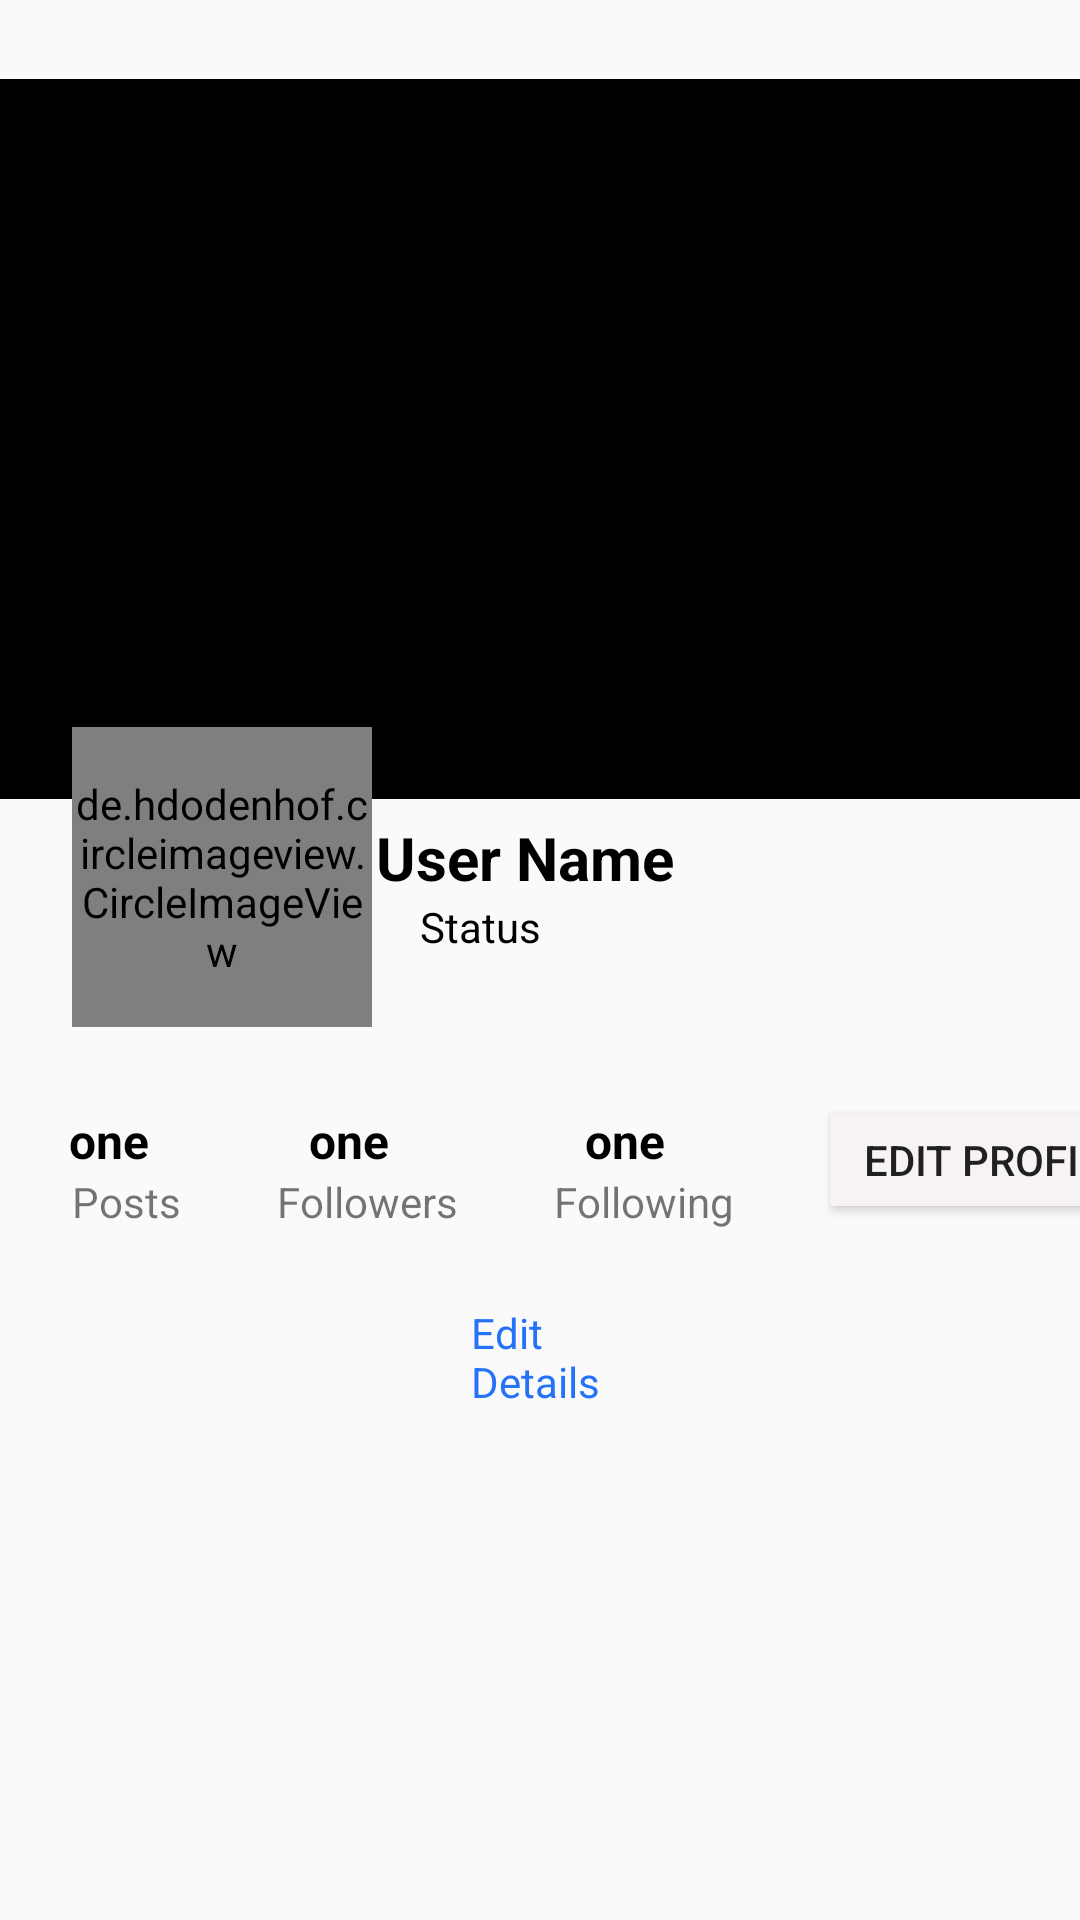

Here is an Android app screen rendered from its layout file. Give the layout XML and the strings, colors and styles it references.
<!-- AndroidManifest.xml: application theme AppTheme -->
<!-- res/layout/profile_resource_file.xml -->
<?xml version="1.0" encoding="utf-8"?>
<android.support.constraint.ConstraintLayout xmlns:android="http://schemas.android.com/apk/res/android"
    xmlns:app="http://schemas.android.com/apk/res-auto"
    xmlns:tools="http://schemas.android.com/tools"
    android:id="@+id/profile_fragment_container"
    android:layout_width="match_parent"
    android:layout_height="match_parent">

    <android.support.constraint.ConstraintLayout
        android:id="@+id/constraintLayout"
        android:layout_width="match_parent"
        android:layout_height="465dp"
        android:layout_marginBottom="267dp"
        app:layout_constraintBottom_toBottomOf="parent"
        app:layout_constraintEnd_toEndOf="parent"
        app:layout_constraintHorizontal_bias="0.0"
        app:layout_constraintStart_toStartOf="parent"
        app:layout_constraintTop_toTopOf="parent"
        app:layout_constraintVertical_bias="0.464">

        <ImageView
            android:id="@+id/cover_image"
            android:layout_width="match_parent"
            android:layout_height="240dp"
            android:layout_marginBottom="8dp"
            android:fitsSystemWindows="true"
            android:scaleType="fitXY"
            app:layout_constraintBottom_toBottomOf="parent"
            app:layout_constraintEnd_toEndOf="parent"
            app:layout_constraintHorizontal_bias="0.0"
            app:layout_constraintStart_toStartOf="parent"
            app:layout_constraintTop_toTopOf="parent"
            app:layout_constraintVertical_bias="0.317"
            app:srcCompat="@android:color/background_dark" />

        <de.hdodenhof.circleimageview.CircleImageView
            android:id="@+id/profile_image"
            android:layout_width="100dp"
            android:layout_height="100dp"
            android:layout_marginBottom="8dp"
            android:layout_marginEnd="8dp"
            android:layout_marginStart="24dp"
            android:layout_marginTop="8dp"
            android:src="@drawable/user_profile"
            app:layout_constraintBottom_toBottomOf="parent"
            app:layout_constraintEnd_toEndOf="parent"
            app:layout_constraintHorizontal_bias="0.0"
            app:layout_constraintStart_toStartOf="parent"
            app:layout_constraintTop_toTopOf="parent"
            app:layout_constraintVertical_bias="0.793" />

        <ImageView
            android:id="@+id/cover_edit_image"
            android:layout_width="wrap_content"
            android:layout_height="wrap_content"
            android:layout_marginBottom="8dp"
            android:layout_marginEnd="8dp"
            android:layout_marginStart="8dp"
            android:layout_marginTop="8dp"
            android:src="@drawable/ic_camera_alt_white_24dp"
            app:layout_constraintBottom_toBottomOf="parent"
            app:layout_constraintEnd_toEndOf="parent"
            app:layout_constraintHorizontal_bias="1.0"
            app:layout_constraintStart_toStartOf="parent"
            app:layout_constraintTop_toTopOf="parent"
            app:layout_constraintVertical_bias="0.64" />

        <TextView
            android:id="@+id/profile_user_first_name"
            android:layout_width="wrap_content"
            android:layout_height="wrap_content"
            android:layout_marginStart="125dp"
            android:layout_marginTop="8dp"
            android:text="User "
            android:textAlignment="viewStart"
            android:textColor="@android:color/background_dark"
            android:textSize="20sp"
            android:textStyle="bold"
            app:layout_constraintBottom_toTopOf="@+id/profile_status"
            app:layout_constraintEnd_toStartOf="@+id/profile_user_last_name"
            app:layout_constraintStart_toStartOf="parent"
            app:layout_constraintTop_toBottomOf="@+id/cover_image" />

        <TextView
            android:id="@+id/profile_status"
            android:layout_width="231dp"
            android:layout_height="40dp"
            android:layout_marginBottom="28dp"
            android:layout_marginEnd="13dp"
            android:layout_marginStart="140dp"
            android:text="Status"
            android:textAlignment="viewStart"
            android:textColor="@android:color/background_dark"
            app:layout_constraintBottom_toTopOf="@+id/following_quantity"
            app:layout_constraintEnd_toEndOf="parent"
            app:layout_constraintHorizontal_bias="0.0"
            app:layout_constraintStart_toStartOf="parent"
            app:layout_constraintTop_toBottomOf="@+id/profile_user_first_name" />

        <TextView
            android:id="@+id/posts_text"
            android:layout_width="wrap_content"
            android:layout_height="wrap_content"
            android:layout_marginBottom="14dp"
            android:layout_marginEnd="16dp"
            android:layout_marginStart="24dp"
            android:text="Posts"
            app:layout_constraintBottom_toBottomOf="parent"
            app:layout_constraintEnd_toStartOf="@+id/followers_text"
            app:layout_constraintStart_toStartOf="parent"
            app:layout_constraintTop_toBottomOf="@+id/posts_quantity"
            app:layout_constraintVertical_bias="1.0" />

        <TextView
            android:id="@+id/followers_text"
            android:layout_width="wrap_content"
            android:layout_height="wrap_content"
            android:layout_marginBottom="16dp"
            android:layout_marginEnd="16dp"
            android:layout_marginStart="16dp"
            android:text="Followers"
            app:layout_constraintBottom_toBottomOf="parent"
            app:layout_constraintEnd_toStartOf="@+id/following_text"
            app:layout_constraintStart_toEndOf="@+id/posts_text"
            app:layout_constraintTop_toBottomOf="@+id/followers_quantity" />

        <TextView
            android:id="@+id/following_text"
            android:layout_width="wrap_content"
            android:layout_height="wrap_content"
            android:layout_marginBottom="15dp"
            android:layout_marginEnd="16dp"
            android:layout_marginStart="16dp"
            android:text="Following"
            app:layout_constraintBottom_toBottomOf="parent"
            app:layout_constraintEnd_toStartOf="@+id/edit_profile_button"
            app:layout_constraintStart_toEndOf="@+id/followers_text"
            app:layout_constraintTop_toBottomOf="@+id/following_quantity" />

        <TextView
            android:id="@+id/posts_quantity"
            android:layout_width="50dp"
            android:layout_height="wrap_content"
            android:layout_marginEnd="8dp"
            android:layout_marginStart="14dp"
            android:layout_marginTop="28dp"
            android:text="one"
            android:textAlignment="center"
            android:textColor="@android:color/background_dark"
            android:textSize="16sp"
            android:textStyle="bold"
            app:layout_constraintBottom_toTopOf="@+id/posts_text"
            app:layout_constraintEnd_toStartOf="@+id/followers_quantity"
            app:layout_constraintStart_toStartOf="parent"
            app:layout_constraintTop_toBottomOf="@+id/profile_image" />

        <TextView
            android:id="@+id/followers_quantity"
            android:layout_width="50dp"
            android:layout_height="wrap_content"
            android:layout_marginEnd="16dp"
            android:layout_marginStart="22dp"
            android:layout_marginTop="30dp"
            android:text="one"
            android:textAlignment="center"
            android:textColor="@android:color/background_dark"
            android:textSize="16sp"
            android:textStyle="bold"
            app:layout_constraintBottom_toTopOf="@+id/followers_text"
            app:layout_constraintEnd_toStartOf="@+id/following_quantity"
            app:layout_constraintStart_toEndOf="@+id/posts_quantity"
            app:layout_constraintTop_toBottomOf="@+id/profile_image" />

        <TextView
            android:id="@+id/following_quantity"
            android:layout_width="50dp"
            android:layout_height="wrap_content"
            android:layout_marginEnd="46dp"
            android:layout_marginStart="26dp"
            android:layout_marginTop="2dp"
            android:text="one"
            android:textAlignment="center"
            android:textColor="@android:color/background_dark"
            android:textSize="16sp"
            android:textStyle="bold"
            app:layout_constraintBottom_toTopOf="@+id/following_text"
            app:layout_constraintEnd_toStartOf="@+id/edit_profile_button"
            app:layout_constraintStart_toEndOf="@+id/followers_quantity"
            app:layout_constraintTop_toBottomOf="@+id/profile_status" />

        <Button
            android:id="@+id/edit_profile_button"
            android:layout_width="110dp"
            android:layout_height="31dp"
            android:layout_marginBottom="16dp"
            android:layout_marginEnd="20dp"
            android:layout_marginStart="16dp"
            android:layout_marginTop="100dp"
            android:background="#f7f3f3"
            android:elevation="5dp"
            android:text="Edit Profile"
            app:layout_constraintBottom_toBottomOf="parent"
            app:layout_constraintEnd_toEndOf="parent"
            app:layout_constraintStart_toEndOf="@+id/following_text"
            app:layout_constraintTop_toBottomOf="@+id/cover_image" />

        <TextView
            android:id="@+id/profile_user_last_name"
            android:layout_width="wrap_content"
            android:layout_height="wrap_content"
            android:layout_marginEnd="135dp"
            android:layout_marginTop="6dp"
            android:text="Name"
            android:textColor="@android:color/background_dark"
            android:textSize="20sp"
            android:textStyle="bold"
            app:layout_constraintBottom_toTopOf="@+id/profile_status"
            app:layout_constraintEnd_toEndOf="parent"
            app:layout_constraintStart_toEndOf="@+id/profile_user_first_name"
            app:layout_constraintTop_toBottomOf="@+id/cover_image" />

    </android.support.constraint.ConstraintLayout>

    <android.support.constraint.ConstraintLayout
        android:id="@+id/edit_details_layout"
        android:layout_width="match_parent"
        android:layout_height="150dp"
        app:layout_constraintBottom_toBottomOf="parent"
        app:layout_constraintEnd_toEndOf="parent"
        app:layout_constraintHorizontal_bias="0.0"
        app:layout_constraintStart_toStartOf="parent"
        app:layout_constraintTop_toBottomOf="@+id/edit_details_text">

    </android.support.constraint.ConstraintLayout>

    <TextView
        android:id="@+id/edit_details_text"
        android:layout_width="0dp"
        android:layout_height="wrap_content"
        android:layout_marginBottom="5dp"
        android:layout_marginEnd="157dp"
        android:layout_marginStart="157dp"
        android:layout_marginTop="5dp"
        android:text="Edit Details"
        android:textColor="@color/colorButton"
        app:layout_constraintBottom_toTopOf="@+id/edit_details_layout"
        app:layout_constraintEnd_toEndOf="parent"
        app:layout_constraintHorizontal_bias="0.0"
        app:layout_constraintStart_toStartOf="parent"
        app:layout_constraintTop_toBottomOf="@+id/constraintLayout" />

</android.support.constraint.ConstraintLayout>
<!-- resources referenced by this layout -->
<resources>
  <color name="colorButton">#2473f7</color>
  <!-- drawable user_profile: png bitmap (drawable, 58115 bytes) -->
  <style name="AppTheme" parent="Theme.AppCompat.Light.NoActionBar">
          
          <item name="colorPrimary">@color/colorPrimary</item>
          <item name="colorPrimaryDark">@color/colorPrimaryDark</item>
          <item name="colorAccent">@color/colorAccent</item>
          <item name="coordinatorLayoutStyle">@style/Widget.Support.CoordinatorLayout</item>
          <item name="textInputStyle">@style/Widget.Design.TextInputLayout</item>
          <item name="tabStyle">@style/Widget.Design.TabLayout</item>
  
      </style>
  <color name="colorPrimary">#ffffff</color>
  <color name="colorPrimaryDark">#9e9e9e</color>
  <color name="colorAccent">#2196f3</color>
</resources>
